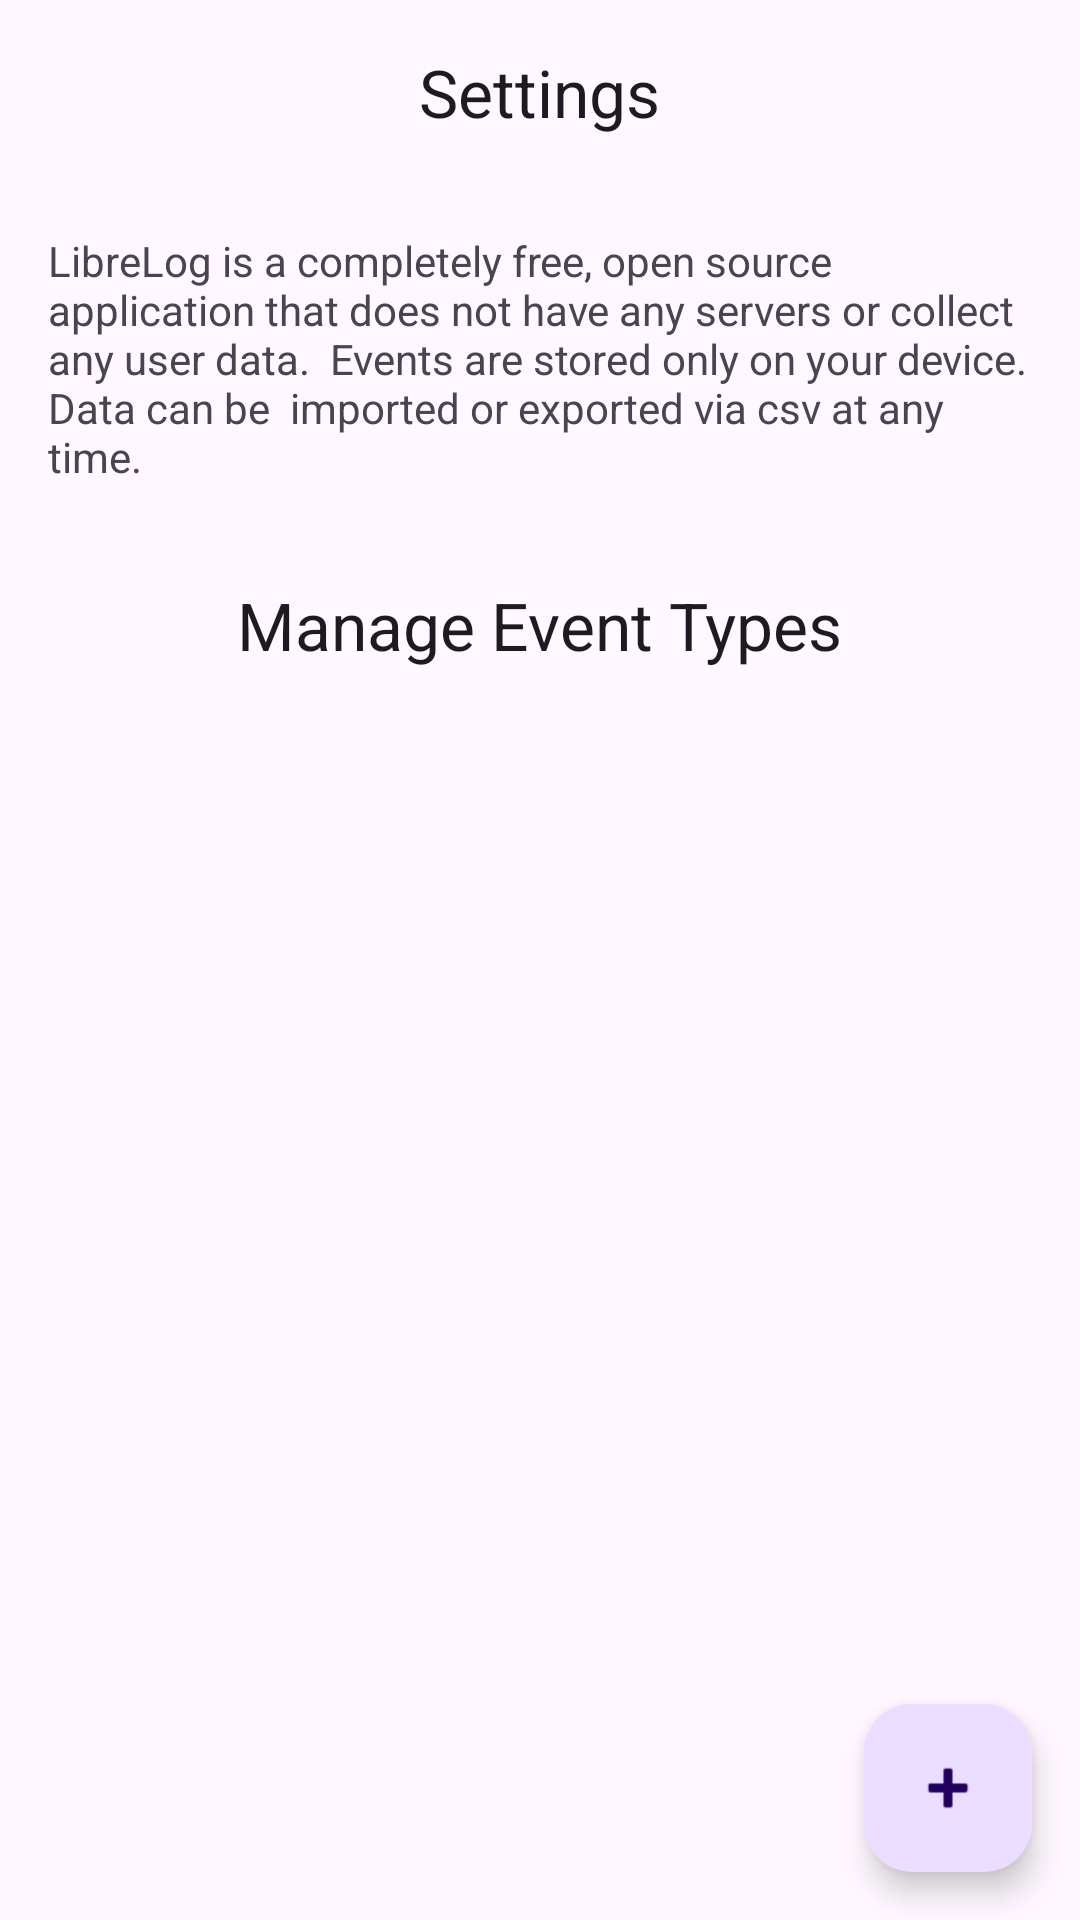

The Android layout XML behind this screen, and the referenced resources:
<!-- AndroidManifest.xml: application theme Theme.LibreLog -->
<!-- res/layout/fragment_settings.xml -->
<?xml version="1.0" encoding="utf-8"?>
<androidx.coordinatorlayout.widget.CoordinatorLayout xmlns:android="http://schemas.android.com/apk/res/android"
    xmlns:app="http://schemas.android.com/apk/res-auto"
    xmlns:tools="http://schemas.android.com/tools"
    android:layout_width="match_parent"
    android:layout_height="match_parent"
    android:fitsSystemWindows="true"
    tools:context=".ui.SettingsFragment">

    <LinearLayout
        android:layout_width="match_parent"
        android:layout_height="match_parent"
        android:orientation="vertical">

        <TextView
            android:id="@+id/text_settings_page_title"
            android:layout_width="wrap_content"
            android:layout_height="wrap_content"
            android:layout_gravity="center_horizontal"
            android:layout_marginTop="16dp"
            android:layout_marginBottom="16dp"
            android:text="Settings"
            android:textAppearance="@style/TextAppearance.AppCompat.Large" />

        <TextView
            android:id="@+id/text_settings_note"
            android:layout_width="match_parent"
            android:layout_height="wrap_content"
            android:text="LibreLog is a completely free, open source application that does not have any servers or collect any user data.

Events are stored only on your device. Data can be  imported or exported via csv at any time."
            android:padding="16dp"
            android:textAppearance="?android:attr/textAppearanceSmall" />

        <TextView
            android:id="@+id/text_settings_title"
            android:layout_width="wrap_content"
            android:layout_height="wrap_content"
            android:layout_gravity="center_horizontal"
            android:layout_marginTop="16dp"
            android:layout_marginBottom="16dp"
            android:text="Manage Event Types"
            android:textAppearance="@style/TextAppearance.AppCompat.Large" />

        <androidx.recyclerview.widget.RecyclerView
            android:id="@+id/recycler_view_event_types"
            android:layout_width="match_parent"
            android:layout_height="0dp"
            android:layout_weight="1"
            tools:listitem="@layout/list_item_event_type"
            app:layoutManager="androidx.recyclerview.widget.LinearLayoutManager"/>

        <TextView
            android:id="@+id/text_view_no_event_types"
            android:layout_width="wrap_content"
            android:layout_height="wrap_content"
            android:layout_gravity="center"
            android:text="No event types defined. Add some!"
            android:visibility="gone"
            android:layout_marginTop="16dp"
            android:layout_marginBottom="16dp"/>

    </LinearLayout>

    <com.google.android.material.floatingactionbutton.FloatingActionButton
        android:id="@+id/fab_add_event_type"
        android:layout_width="wrap_content"
        android:layout_height="wrap_content"
        android:layout_gravity="bottom|end"
        android:layout_margin="16dp"
        android:contentDescription="Add New Event Type"
        app:srcCompat="@android:drawable/ic_input_add" />

</androidx.coordinatorlayout.widget.CoordinatorLayout>
<!-- res/layout/list_item_event_type.xml (included above) -->
<?xml version="1.0" encoding="utf-8"?>
<LinearLayout xmlns:android="http://schemas.android.com/apk/res/android"
    xmlns:app="http://schemas.android.com/apk/res-auto"
    android:layout_width="match_parent"
    android:layout_height="wrap_content"
    android:orientation="horizontal"
    android:paddingStart="16dp"
    android:paddingEnd="8dp"
    android:paddingTop="8dp"
    android:paddingBottom="8dp"
    android:gravity="center_vertical">

    <TextView
        android:id="@+id/text_view_event_type_name"
        android:layout_width="0dp"
        android:layout_height="wrap_content"
        android:layout_weight="1"
        android:text="Event Type Name"
        android:textAppearance="@style/TextAppearance.AppCompat.Medium"/>

    <ImageButton
        android:id="@+id/button_edit_event_type"
        android:layout_width="wrap_content"
        android:layout_height="wrap_content"
        android:src="@android:drawable/ic_menu_edit"
        android:background="?attr/selectableItemBackgroundBorderless"
        android:contentDescription="Edit Event Type"
        app:tint="?attr/colorControlNormal"
        android:padding="8dp"/>

    <ImageButton
        android:id="@+id/button_delete_event_type"
        android:layout_width="wrap_content"
        android:layout_height="wrap_content"
        android:src="@android:drawable/ic_menu_delete"
        android:background="?attr/selectableItemBackgroundBorderless"
        app:tint="?attr/colorError"
        android:contentDescription="Delete Event Type"
        android:padding="8dp"/>

</LinearLayout>
<!-- resources referenced by this layout -->
<resources>
  <style name="Theme.LibreLog" parent="Base.Theme.LibreLog" />
  <style name="Base.Theme.LibreLog" parent="Theme.Material3.DayNight.NoActionBar">
          
          
      </style>
</resources>
